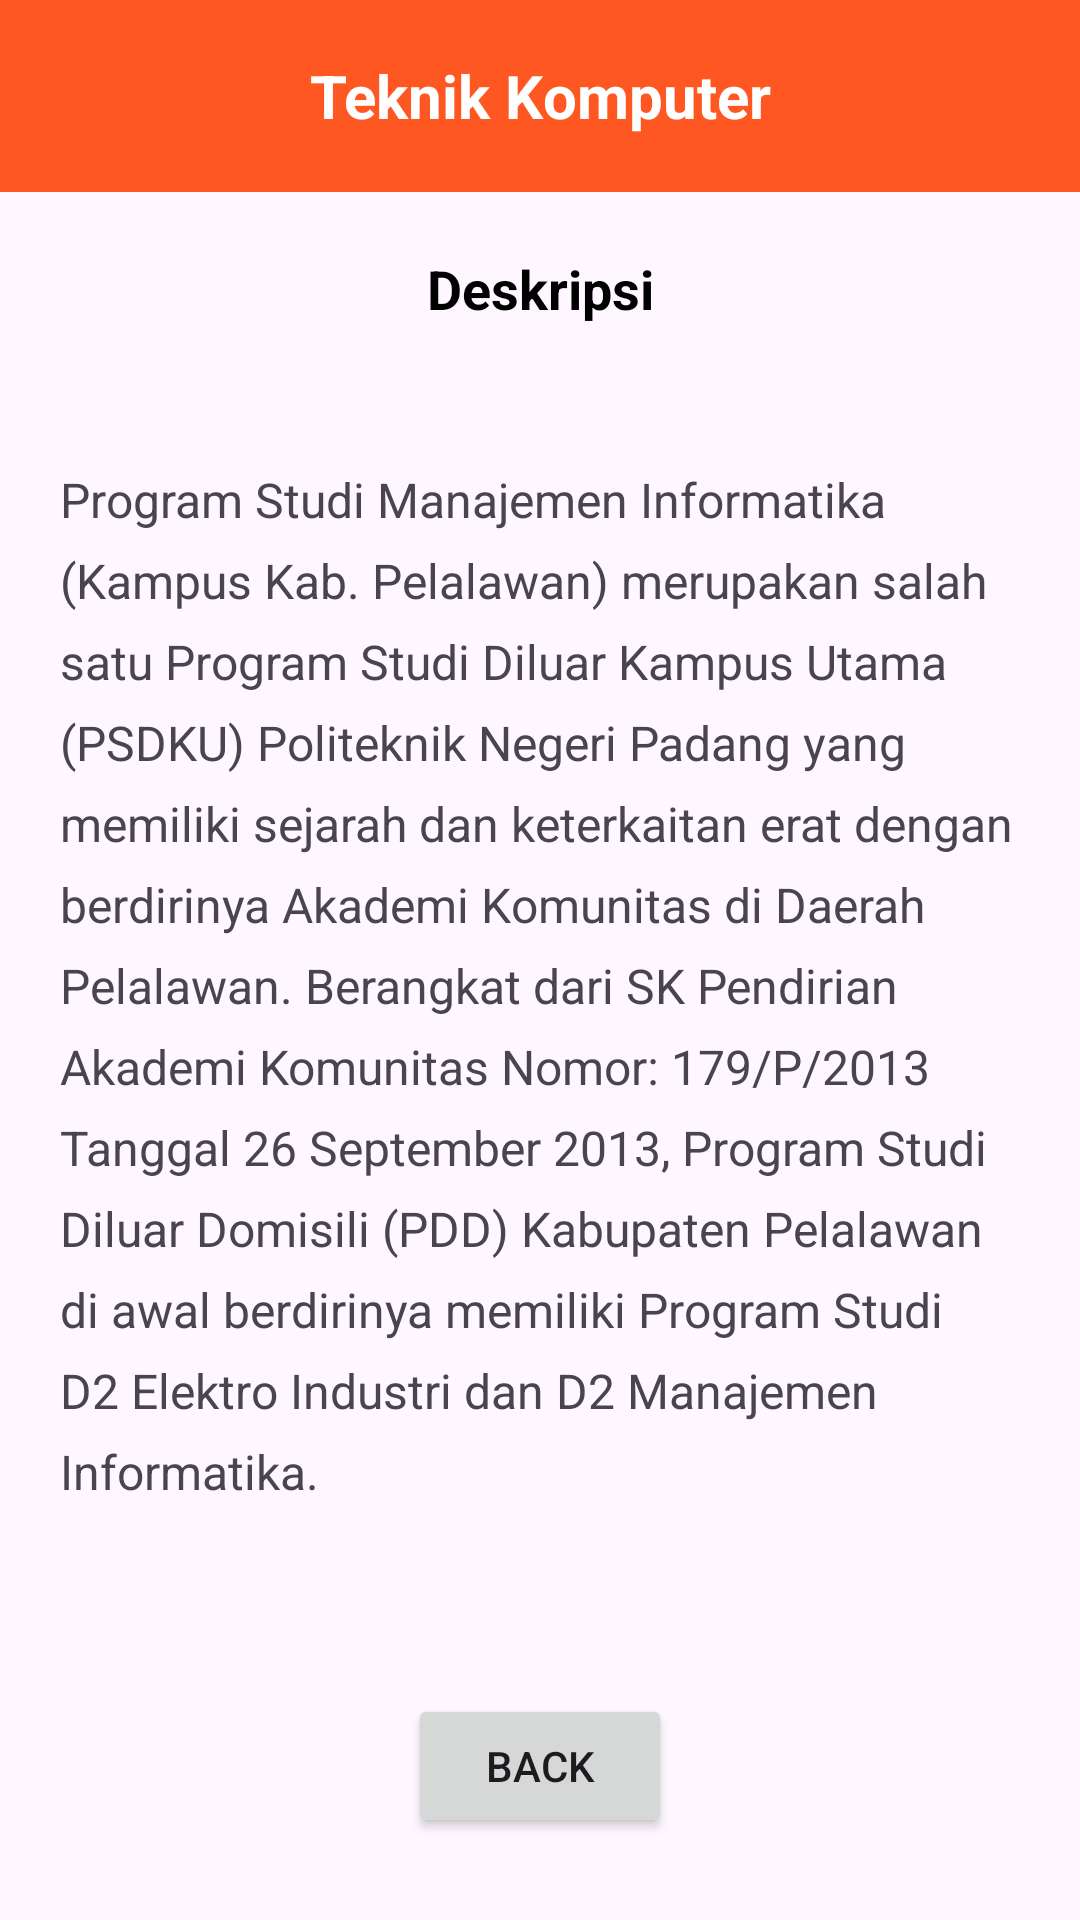

Android layout source for this screen:
<!-- AndroidManifest.xml: application theme Theme.Latihan13September -->
<!-- res/layout/activity_manajemen_informatika.xml -->
<?xml version="1.0" encoding="utf-8"?>
<androidx.constraintlayout.widget.ConstraintLayout xmlns:android="http://schemas.android.com/apk/res/android"
    xmlns:app="http://schemas.android.com/apk/res-auto"
    xmlns:tools="http://schemas.android.com/tools"
    android:layout_width="match_parent"
    android:layout_height="match_parent"
    tools:context=".ManajemenInformatika">

    
    <androidx.appcompat.widget.Toolbar
        android:id="@+id/toolbar"
        android:layout_width="0dp"
        android:layout_height="wrap_content"
        android:background="#FF5722"
        app:layout_constraintTop_toTopOf="parent"
        app:layout_constraintStart_toStartOf="parent"
        app:layout_constraintEnd_toEndOf="parent"
        android:theme="@style/ThemeOverlay.AppCompat.ActionBar" >

        <TextView
            android:id="@+id/tvTitle"
            android:layout_width="wrap_content"
            android:layout_height="wrap_content"
            android:text="Teknik Komputer"
            android:textColor="@android:color/white"
            android:textSize="20sp"
            android:layout_gravity="center"
            android:textStyle="bold"/>


    </androidx.appcompat.widget.Toolbar>

    
    <TextView
        android:id="@+id/tvDescriptionTitle"
        android:layout_width="wrap_content"
        android:layout_height="wrap_content"
        android:text="Deskripsi"
        android:textSize="18sp"
        android:textColor="@android:color/black"
        app:layout_constraintTop_toBottomOf="@id/toolbar"
        app:layout_constraintStart_toStartOf="parent"
        app:layout_constraintEnd_toEndOf="parent"
        android:layout_marginTop="20dp"
        android:textStyle="bold"/>

    
    <TextView
        android:id="@+id/tvDescription"
        android:layout_width="0dp"
        android:layout_height="wrap_content"
        android:layout_margin="20dp"
        android:lineSpacingExtra="8dp"
        android:text="Program Studi Manajemen Informatika (Kampus Kab. Pelalawan) merupakan salah satu Program Studi Diluar Kampus Utama (PSDKU) Politeknik Negeri Padang yang memiliki sejarah dan keterkaitan erat dengan berdirinya Akademi Komunitas di Daerah Pelalawan. Berangkat dari SK Pendirian Akademi Komunitas Nomor: 179/P/2013 Tanggal 26 September 2013, Program Studi Diluar Domisili (PDD) Kabupaten Pelalawan di awal berdirinya memiliki Program Studi D2 Elektro Industri dan D2 Manajemen Informatika."
        android:textSize="16sp"
        app:layout_constraintBottom_toTopOf="@id/btn_back"
        app:layout_constraintEnd_toEndOf="parent"
        app:layout_constraintHorizontal_bias="1.0"
        app:layout_constraintStart_toStartOf="parent"
        app:layout_constraintTop_toBottomOf="@id/tvDescriptionTitle" />

    <Button
        android:id="@+id/btn_back"
        android:layout_width="wrap_content"
        android:layout_height="wrap_content"
        android:text="Back"
        android:layout_marginTop="16dp"
        app:layout_constraintBottom_toBottomOf="parent"
        app:layout_constraintStart_toStartOf="parent"
        app:layout_constraintEnd_toEndOf="parent"
        app:layout_constraintTop_toBottomOf="@id/tvDescription" />
</androidx.constraintlayout.widget.ConstraintLayout>
<!-- resources referenced by this layout -->
<resources>
  <style name="Theme.Latihan13September" parent="Base.Theme.Latihan13September" />
  <style name="Base.Theme.Latihan13September" parent="Theme.Material3.DayNight.NoActionBar">
          
          
      </style>
</resources>
